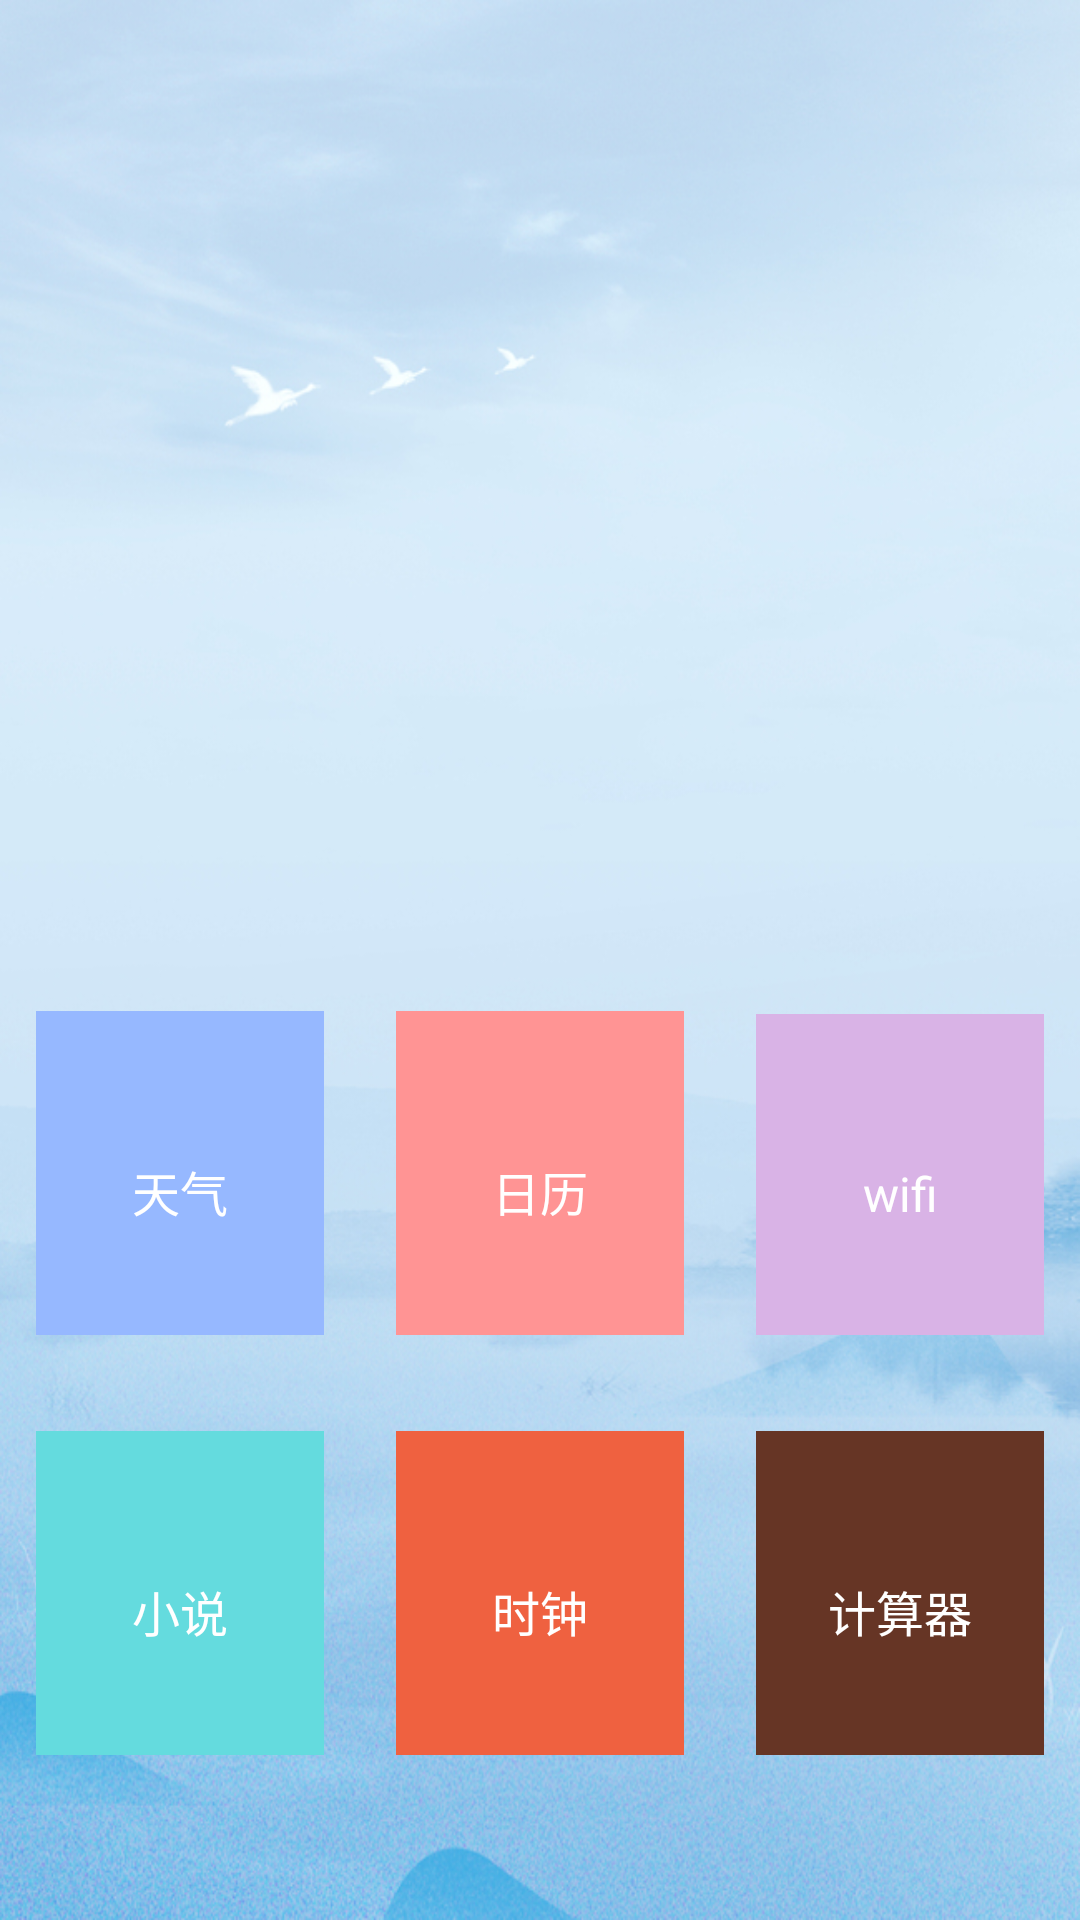

Write the Android layout XML for this screen, with the resource values it uses.
<!-- AndroidManifest.xml: application theme Theme.AppCompat.Light.NoActionBar -->
<!-- res/layout/activity_main.xml -->
<?xml version="1.0" encoding="utf-8"?>
<LinearLayout xmlns:android="http://schemas.android.com/apk/res/android"
    xmlns:app="http://schemas.android.com/apk/res-auto"
    xmlns:tools="http://schemas.android.com/tools"
    android:layout_width="match_parent"
    android:layout_height="match_parent"
    android:orientation="vertical"
    android:background="@mipmap/ic_logo_bg01"
    tools:context="com.he.android_1.MainActivity">

    <LinearLayout
        android:layout_width="match_parent"
        android:layout_height="280dp">
        <android.support.v4.view.ViewPager
            android:id="@+id/viewpager"
            android:layout_width="match_parent"
            android:layout_height="match_parent">
        </android.support.v4.view.ViewPager>
        <LinearLayout
            android:layout_width="match_parent"
            android:layout_height="40dp"
            android:layout_alignParentBottom="true"
            android:background="#66000000"
            android:gravity="center_horizontal"
            android:orientation="vertical"
            android:padding="5dp">
            <TextView
                android:id="@+id/tv_desc"
                android:layout_width="wrap_content"
                android:layout_height="wrap_content"
                android:singleLine="true"
                android:text="标题"
                android:textColor="#ffffff" />
            <LinearLayout
                android:id="@+id/II_point_container"
                android:layout_width="wrap_content"
                android:layout_height="wrap_content"
                android:layout_marginTop="5dp"
                android:orientation="horizontal">
            </LinearLayout>
        </LinearLayout>

    </LinearLayout>

    <LinearLayout
        android:layout_width="match_parent"
        android:layout_height="match_parent"
        android:layout_marginTop="20dp"
        android:orientation="vertical"
        >
        <LinearLayout
            android:layout_width="match_parent"
            android:layout_height="120dp"
            android:layout_marginTop="25dp"
            android:gravity="center_horizontal"
            android:orientation="horizontal">

            <TextView
                android:id="@+id/weather"
                android:layout_width="0dp"
                android:layout_height="120dp"
                android:layout_margin="12dp"
                android:layout_weight="1"
                android:background="#96B8FF"
                android:gravity="center"
                android:text="天气"
                android:textColor="#ffffff"
                android:textSize="16dp" />

            <TextView
                android:layout_width="0dp"
                android:layout_height="120dp"
                android:layout_margin="12dp"
                android:layout_weight="1"
                android:background="#FF9494"
                android:gravity="center"
                android:text="日历"
                android:textColor="#ffffff"
                android:textSize="16dp" />

            <TextView
                android:id="@+id/wifiView"
                android:layout_width="0dp"
                android:layout_height="120dp"
                android:layout_margin="12dp"
                android:layout_weight="1"
                android:background="#D9B3E6"
                android:gravity="center"
                android:text="wifi"
                android:textColor="#ffffff"
                android:textSize="16dp" />
        </LinearLayout>

        <LinearLayout
            android:layout_width="match_parent"
            android:layout_height="120dp"
            android:layout_marginTop="20dp"
            android:gravity="center_horizontal"
            android:orientation="horizontal">

            <TextView
                android:id="@+id/txtInfo"
                android:layout_width="0dp"
                android:layout_height="120dp"
                android:layout_margin="12dp"
                android:layout_weight="1"
                android:background="#64dbde"
                android:gravity="center"
                android:text="小说"
                android:textColor="#ffffff"
                android:textSize="16dp" />

            <TextView
                android:id="@+id/clockTime"
                android:layout_width="0dp"
                android:layout_height="120dp"
                android:layout_margin="12dp"
                android:layout_weight="1"
                android:background="#EF6140"
                android:gravity="center"
                android:text="时钟"
                android:textColor="#ffffff"
                android:textSize="16dp" />

            <TextView
                android:id="@+id/calculator"
                android:layout_width="0dp"
                android:layout_height="120dp"
                android:layout_margin="12dp"
                android:layout_weight="1"
                android:background="#663525"
                android:gravity="center"
                android:text="计算器"
                android:textColor="#ffffff"
                android:textSize="16dp" />
        </LinearLayout>

    </LinearLayout>

</LinearLayout>
<!-- resources referenced by this layout -->
<resources>
  <!-- mipmap ic_logo_bg01: jpg bitmap (mipmap-hdpi, 393751 bytes) -->
</resources>
